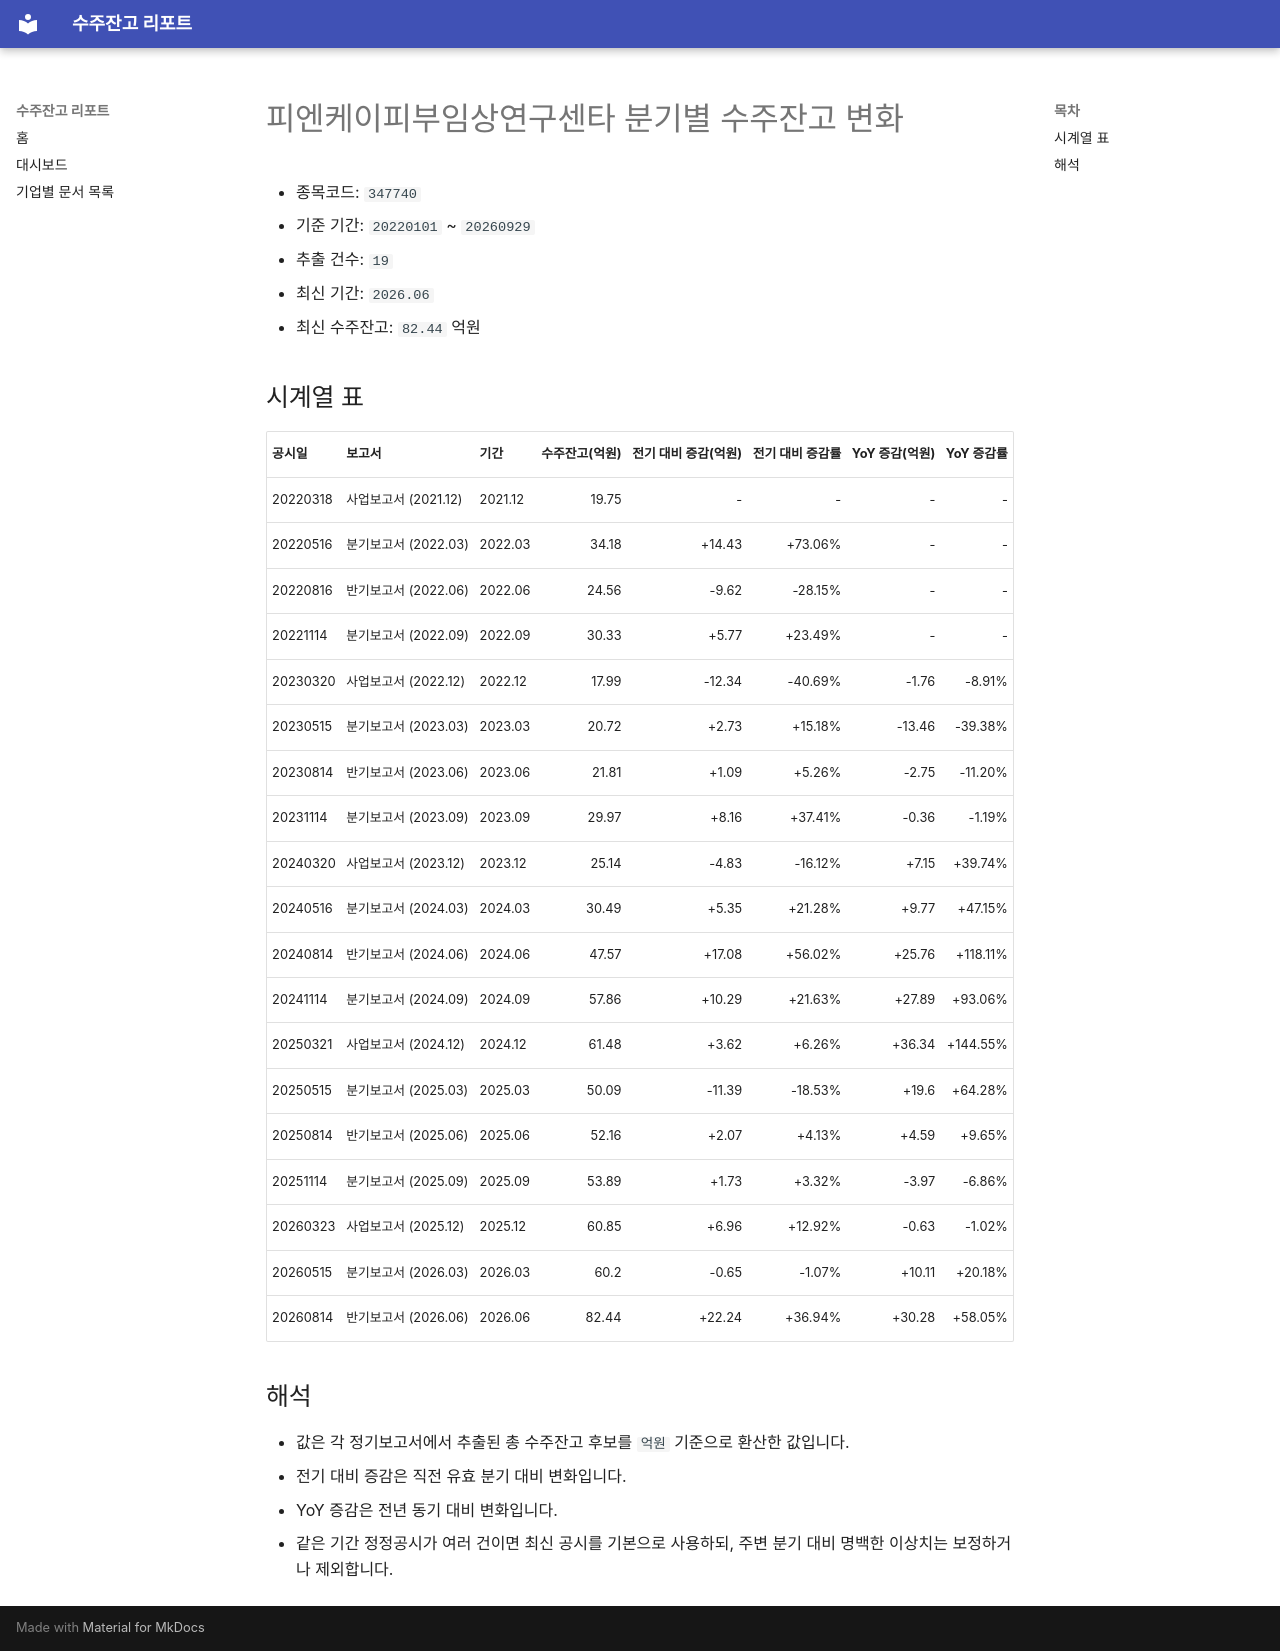

repository: agent-jaden/order-backlog-dashboard · page: companies/피엔케이피부임상연구센타_수주잔고(347740)/index.html · generator: mkdocs

# 피엔케이피부임상연구센타 분기별 수주잔고 변화

- 종목코드: `347740`
- 기준 기간: `20220101` ~ `20260929`
- 추출 건수: `19`
- 최신 기간: `2026.06`
- 최신 수주잔고: `82.44` 억원

## 시계열 표

| 공시일 | 보고서 | 기간 | 수주잔고(억원) | 전기 대비 증감(억원) | 전기 대비 증감률 | YoY 증감(억원) | YoY 증감률 |
| --- | --- | --- | ---: | ---: | ---: | ---: | ---: |
| 20220318 | 사업보고서 (2021.12) | 2021.12 | 19.75 | - | - | - | - |
| 20220516 | 분기보고서 (2022.03) | 2022.03 | 34.18 | +14.43 | +73.06% | - | - |
| 20220816 | 반기보고서 (2022.06) | 2022.06 | 24.56 | -9.62 | -28.15% | - | - |
| 20221114 | 분기보고서 (2022.09) | 2022.09 | 30.33 | +5.77 | +23.49% | - | - |
| 20230320 | 사업보고서 (2022.12) | 2022.12 | 17.99 | -12.34 | -40.69% | -1.76 | -8.91% |
| 20230515 | 분기보고서 (2023.03) | 2023.03 | 20.72 | +2.73 | +15.18% | -13.46 | -39.38% |
| 20230814 | 반기보고서 (2023.06) | 2023.06 | 21.81 | +1.09 | +5.26% | -2.75 | -11.20% |
| 20231114 | 분기보고서 (2023.09) | 2023.09 | 29.97 | +8.16 | +37.41% | -0.36 | -1.19% |
| 20240320 | 사업보고서 (2023.12) | 2023.12 | 25.14 | -4.83 | -16.12% | +7.15 | +39.74% |
| 20240516 | 분기보고서 (2024.03) | 2024.03 | 30.49 | +5.35 | +21.28% | +9.77 | +47.15% |
| 20240814 | 반기보고서 (2024.06) | 2024.06 | 47.57 | +17.08 | +56.02% | +25.76 | +118.11% |
| 20241114 | 분기보고서 (2024.09) | 2024.09 | 57.86 | +10.29 | +21.63% | +27.89 | +93.06% |
| 20250321 | 사업보고서 (2024.12) | 2024.12 | 61.48 | +3.62 | +6.26% | +36.34 | +144.55% |
| 20250515 | 분기보고서 (2025.03) | 2025.03 | 50.09 | -11.39 | -18.53% | +19.6 | +64.28% |
| 20250814 | 반기보고서 (2025.06) | 2025.06 | 52.16 | +2.07 | +4.13% | +4.59 | +9.65% |
| 20251114 | 분기보고서 (2025.09) | 2025.09 | 53.89 | +1.73 | +3.32% | -3.97 | -6.86% |
| 20260323 | 사업보고서 (2025.12) | 2025.12 | 60.85 | +6.96 | +12.92% | -0.63 | -1.02% |
| 20260515 | 분기보고서 (2026.03) | 2026.03 | 60.2 | -0.65 | -1.07% | +10.11 | +20.18% |
| 20260814 | 반기보고서 (2026.06) | 2026.06 | 82.44 | +22.24 | +36.94% | +30.28 | +58.05% |

## 해석

- 값은 각 정기보고서에서 추출된 총 수주잔고 후보를 `억원` 기준으로 환산한 값입니다.
- 전기 대비 증감은 직전 유효 분기 대비 변화입니다.
- YoY 증감은 전년 동기 대비 변화입니다.
- 같은 기간 정정공시가 여러 건이면 최신 공시를 기본으로 사용하되, 주변 분기 대비 명백한 이상치는 보정하거나 제외합니다.
